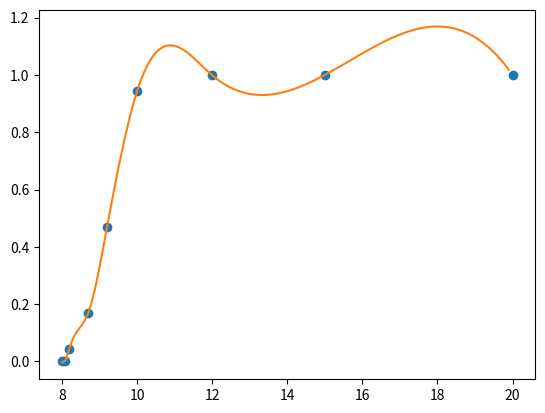

Here is the Python script that generated this plot:
# -*- coding: utf-8 -*-
"""
Created on Fri Jul 29 23:40:17 2016

[redacted]
"""
import numpy as np
from scipy import interpolate
import matplotlib.pyplot as plt

xi=np.array([7.99, 8.09, 8.19, 8.7, 9.2, 10.0, 12, 15, 20])
yi=np.array([0.0, 2.76429e-5, 4.37498e-2, 0.169183, 0.469428, 0.943740, 0.998636, 
             0.999919, 0.999994])

f1 = interpolate.interp1d(xi, yi, kind='cubic')
xnew=np.arange(8, 20, 0.1)
y1new=f1(xnew)

plt.figure(1)
plt.plot(xi, yi,'o')
plt.plot(xnew, y1new)
plt.show()